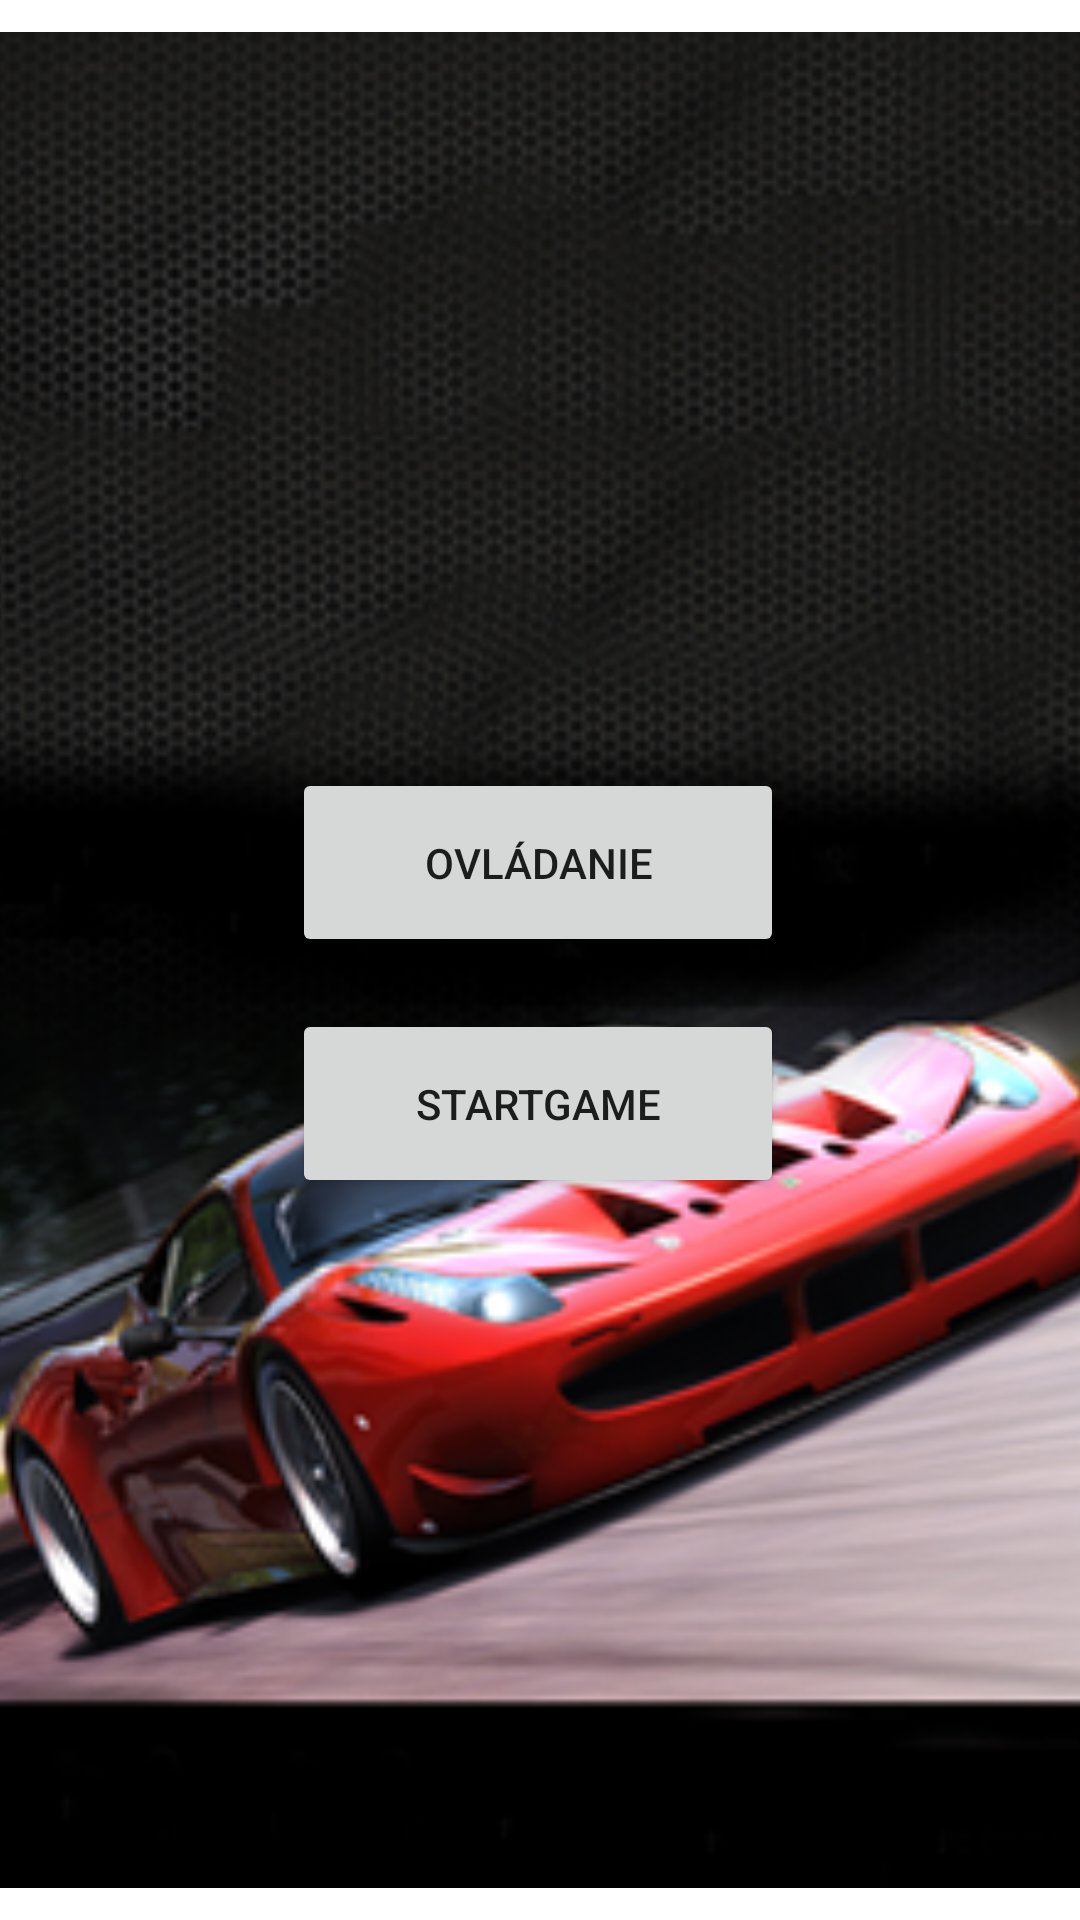

Produce the Android XML layout that renders to this screen, including the resource entries it uses.
<!-- AndroidManifest.xml: application theme Theme.RaceCar -->
<!-- res/layout/activity_main.xml -->
<?xml version="1.0" encoding="utf-8"?>
<androidx.constraintlayout.widget.ConstraintLayout xmlns:android="http://schemas.android.com/apk/res/android"
    xmlns:app="http://schemas.android.com/apk/res-auto"
    xmlns:tools="http://schemas.android.com/tools"
    android:layout_width="match_parent"
    android:layout_height="match_parent"
    tools:context=".MainActivity">

    <ImageView
        android:id="@+id/imageView3"
        android:layout_width="433dp"
        android:layout_height="634dp"
        app:layout_constraintBottom_toBottomOf="parent"
        app:layout_constraintEnd_toEndOf="parent"
        app:layout_constraintStart_toStartOf="parent"
        app:layout_constraintTop_toTopOf="parent"
        app:srcCompat="@drawable/racecar2" />

    <Button
        android:id="@+id/button3"
        android:layout_width="164dp"
        android:layout_height="63dp"
        android:onClick="playGame"
        android:text="STARTGAME"
        app:layout_constraintBottom_toBottomOf="parent"
        app:layout_constraintEnd_toEndOf="parent"
        app:layout_constraintHorizontal_bias="0.497"
        app:layout_constraintStart_toStartOf="parent"
        app:layout_constraintTop_toTopOf="@+id/imageView3"
        app:layout_constraintVertical_bias="0.581" />

    <Button
        android:id="@+id/button4"
        android:layout_width="164dp"
        android:layout_height="63dp"
        android:text="OVLÁDANIE"
        android:onClick="ovladanie"
        app:layout_constraintBottom_toBottomOf="parent"
        app:layout_constraintEnd_toEndOf="parent"
        app:layout_constraintHorizontal_bias="0.497"
        app:layout_constraintStart_toStartOf="parent"
        app:layout_constraintTop_toTopOf="@+id/imageView3"
        app:layout_constraintVertical_bias="0.441" />
</androidx.constraintlayout.widget.ConstraintLayout>
<!-- resources referenced by this layout -->
<resources>
  <!-- drawable racecar2: png bitmap (drawable-v24, 160056 bytes) -->
  <style name="Theme.RaceCar" parent="Theme.MaterialComponents.DayNight.DarkActionBar">
          
          <item name="colorPrimary">@color/purple_500</item>
          <item name="colorPrimaryVariant">@color/purple_700</item>
          <item name="colorOnPrimary">@color/white</item>
          
          <item name="colorSecondary">@color/teal_200</item>
          <item name="colorSecondaryVariant">@color/teal_700</item>
          <item name="colorOnSecondary">@color/black</item>
          
          <item name="android:statusBarColor" tools:targetApi="l">?attr/colorPrimaryVariant</item>
          
      </style>
  <!-- not gathered from this repository: default colours our renderer supplied (Android Studio template values) -->
  <color name="purple_500">#FF6200EE</color>
  <color name="purple_700">#FF3700B3</color>
  <color name="teal_200">#FF03DAC5</color>
  <color name="teal_700">#FF018786</color>
  <color name="black">#FF000000</color>
  <color name="white">#FFFFFFFF</color>
</resources>
